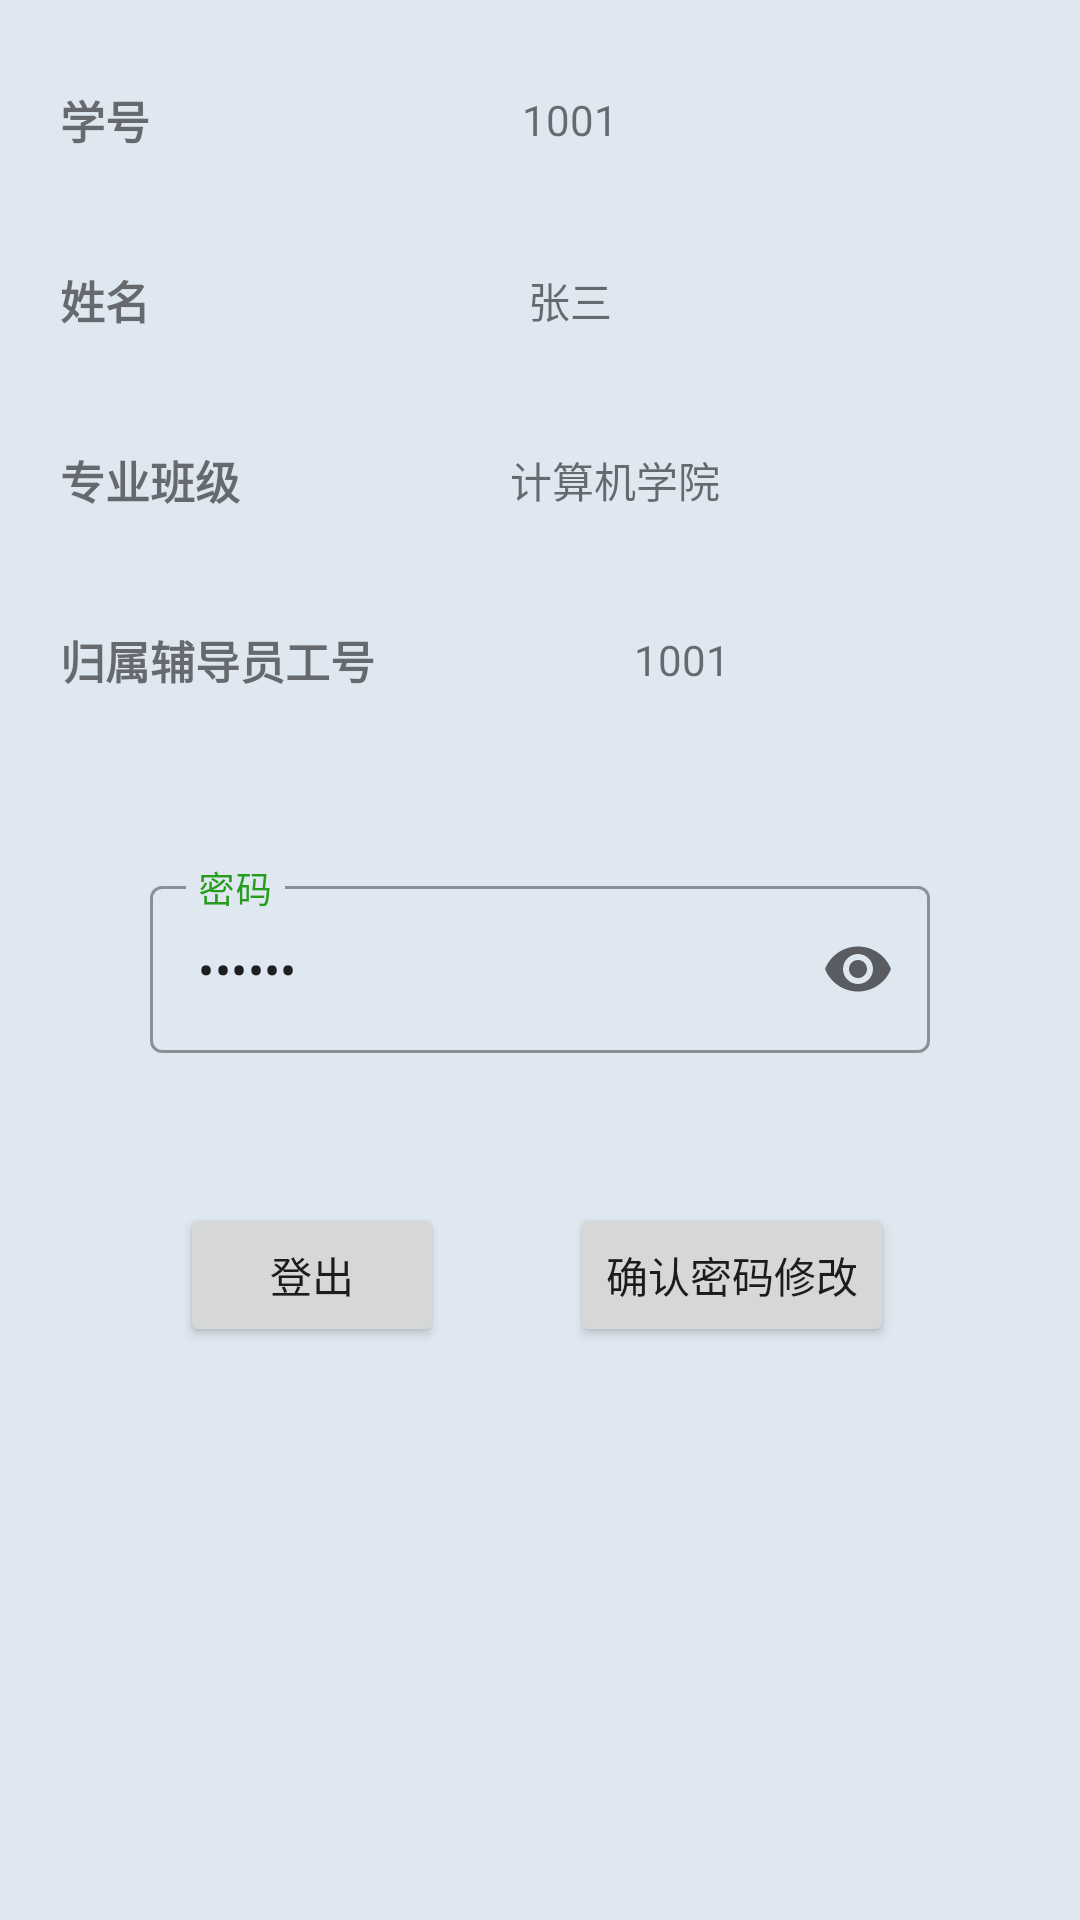

Write the Android layout XML for this screen, with the resource values it uses.
<!-- AndroidManifest.xml: application theme NoActionbarMyTheme -->
<!-- res/layout/fragment_affair2.xml -->
<?xml version="1.0" encoding="utf-8"?>
<androidx.constraintlayout.widget.ConstraintLayout
    xmlns:android="http://schemas.android.com/apk/res/android"
    xmlns:app="http://schemas.android.com/apk/res-auto"
    xmlns:tools="http://schemas.android.com/tools"
    android:layout_width="match_parent"
    android:layout_height="match_parent"
    tools:context=".UI.Student.Fragments.AffairFragment">

    <ScrollView
        android:layout_width="match_parent"
        android:layout_height="match_parent"
        app:layout_constraintBottom_toBottomOf="parent"
        app:layout_constraintEnd_toEndOf="parent"
        app:layout_constraintStart_toStartOf="parent"
        app:layout_constraintTop_toTopOf="parent">

        <androidx.constraintlayout.widget.ConstraintLayout
            android:layout_width="match_parent"
            android:layout_height="match_parent">

            <TextView
                android:id="@+id/studentsetting_show_id"
                android:layout_width="0dp"
                android:layout_height="40dp"
                android:layout_marginStart="20dp"
                android:layout_marginTop="20dp"
                android:layout_marginEnd="50dp"
                android:gravity="center"
                android:text="1001"
                app:layout_constraintEnd_toEndOf="parent"
                app:layout_constraintStart_toEndOf="@+id/studentsetting_label_id"
                app:layout_constraintTop_toTopOf="parent" />

            <TextView
                android:id="@+id/studentsetting_label_id"
                android:layout_width="wrap_content"
                android:layout_height="40dp"
                android:layout_marginStart="20dp"
                android:layout_marginTop="20dp"
                android:gravity="center"
                android:text="学号"
                android:textSize="15dp"
                android:textStyle="bold"
                app:layout_constraintStart_toStartOf="parent"
                app:layout_constraintTop_toTopOf="parent" />

            <TextView
                android:id="@+id/studentsetting_label_name"
                android:layout_width="wrap_content"
                android:layout_height="40dp"
                android:layout_marginStart="20dp"
                android:layout_marginTop="20dp"
                android:gravity="center"
                android:text="姓名"
                android:textSize="15dp"
                android:textStyle="bold"
                app:layout_constraintStart_toStartOf="parent"
                app:layout_constraintTop_toBottomOf="@+id/studentsetting_label_id" />

            <TextView
                android:id="@+id/studentsetting_show_name"
                android:layout_width="0dp"
                android:layout_height="40dp"
                android:layout_marginStart="20dp"
                android:layout_marginTop="20dp"
                android:layout_marginEnd="50dp"
                android:gravity="center"
                android:text="张三"
                app:layout_constraintEnd_toEndOf="parent"
                app:layout_constraintStart_toEndOf="@+id/studentsetting_label_name"
                app:layout_constraintTop_toBottomOf="@+id/studentsetting_show_id" />

            <TextView
                android:id="@+id/studentsetting_label_class"
                android:layout_width="wrap_content"
                android:layout_height="40dp"
                android:layout_marginStart="20dp"
                android:layout_marginTop="20dp"
                android:text="专业班级"
                android:textSize="15dp"
                android:gravity="center"
                android:textStyle="bold"
                app:layout_constraintStart_toStartOf="parent"
                app:layout_constraintTop_toBottomOf="@+id/studentsetting_label_name" />

            <TextView
                android:id="@+id/studentsetting_show_class"
                android:layout_width="0dp"
                android:layout_height="40dp"
                android:layout_marginStart="20dp"
                android:layout_marginTop="20dp"
                android:layout_marginEnd="50dp"
                android:gravity="center"
                android:text="计算机学院"
                app:layout_constraintEnd_toEndOf="parent"
                app:layout_constraintStart_toEndOf="@+id/studentsetting_label_class"
                app:layout_constraintTop_toBottomOf="@+id/studentsetting_show_name" />

            <com.google.android.material.textfield.TextInputLayout
                android:id="@+id/outlinedTextField"
                style="@style/Widget.MaterialComponents.TextInputLayout.OutlinedBox"
                android:layout_width="0dp"
                android:layout_height="wrap_content"
                android:layout_marginStart="50dp"
                android:layout_marginTop="50dp"
                android:layout_marginEnd="50dp"
                android:hint="密码"
                android:textColorHint="#279C1E"
                app:endIconMode="password_toggle"
                app:layout_constraintEnd_toEndOf="parent"
                app:layout_constraintStart_toStartOf="parent"
                app:layout_constraintTop_toBottomOf="@+id/studentsetting_tno_show">

                <com.google.android.material.textfield.TextInputEditText
                    android:id="@+id/edit_password"
                    android:layout_width="match_parent"
                    android:layout_height="wrap_content"
                    android:inputType="textPassword"
                    android:text="123456" />

            </com.google.android.material.textfield.TextInputLayout>

            <Button
                android:id="@+id/edit_password_comfirm"
                android:layout_width="wrap_content"
                android:layout_height="wrap_content"
                android:layout_marginStart="30dp"
                android:layout_marginTop="50dp"
                android:text="确认密码修改"
                app:layout_constraintEnd_toEndOf="@+id/outlinedTextField"
                app:layout_constraintStart_toEndOf="@+id/logout"
                app:layout_constraintTop_toBottomOf="@+id/outlinedTextField" />

            <Button
                android:id="@+id/logout"
                android:layout_width="wrap_content"
                android:layout_height="wrap_content"
                android:layout_marginStart="10dp"
                android:layout_marginTop="50dp"
                android:text="登出"
                app:layout_constraintStart_toStartOf="@+id/outlinedTextField"
                app:layout_constraintTop_toBottomOf="@+id/outlinedTextField" />

            <TextView
                android:id="@+id/studentsetting_tno"
                android:layout_width="wrap_content"
                android:layout_height="40dp"
                android:layout_marginStart="20dp"
                android:layout_marginTop="20dp"
                android:text="归属辅导员工号"
                android:textSize="15dp"
                android:gravity="center"
                android:textStyle="bold"
                app:layout_constraintStart_toStartOf="parent"
                app:layout_constraintTop_toBottomOf="@+id/studentsetting_label_class" />

            <TextView
                android:id="@+id/studentsetting_tno_show"
                android:layout_width="0dp"
                android:layout_height="40dp"
                android:layout_marginStart="20dp"
                android:layout_marginTop="20dp"
                android:layout_marginEnd="50dp"
                android:text="1001"
                android:gravity="center"
                app:layout_constraintEnd_toEndOf="parent"
                app:layout_constraintStart_toEndOf="@+id/studentsetting_tno"
                app:layout_constraintTop_toBottomOf="@+id/studentsetting_show_class" />

        </androidx.constraintlayout.widget.ConstraintLayout>
    </ScrollView>

</androidx.constraintlayout.widget.ConstraintLayout>
<!-- resources referenced by this layout -->
<resources>
  <style name="NoActionbarMyTheme" parent="Theme.MaterialComponents.DayNight.NoActionBar">
          
          <item name="android:windowBackground">#DFE8F1</item>
          
          <item name="colorPrimaryVariant">#1C4332</item>
          <item name="colorPrimary">#348E67</item>
          
          <item name="colorOnPrimary">@color/white</item>
          
          <item name="colorSecondary">#F5FAF6</item>
          <item name="colorSecondaryVariant">#236146</item>
          
          <item name="colorOnSecondary">#348E67</item>
  
          <item name="colorSurface">#BCF3DA</item>
      </style>
  <!-- not gathered from this repository: default colours our renderer supplied (Android Studio template values) -->
  <color name="white">#FFFFFFFF</color>
</resources>
